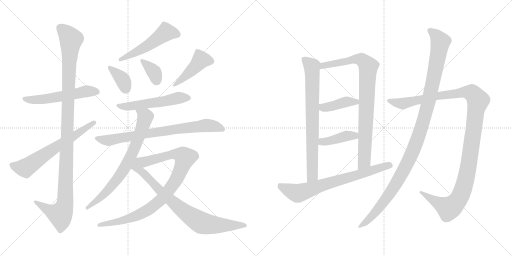
t = 0.00 s
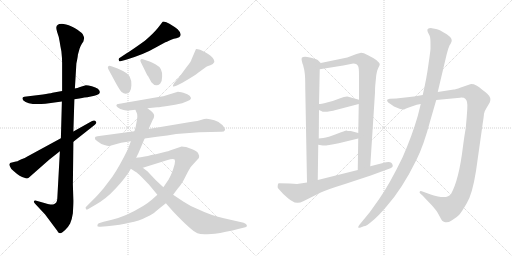
t = 3.12 s
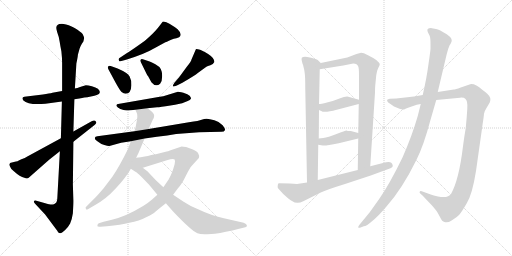
t = 6.23 s
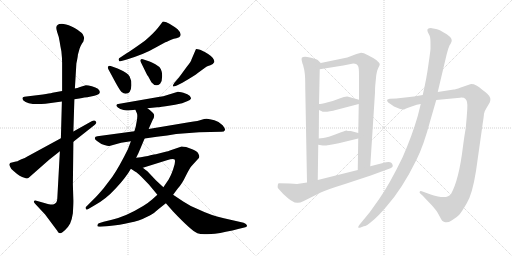
t = 9.34 s
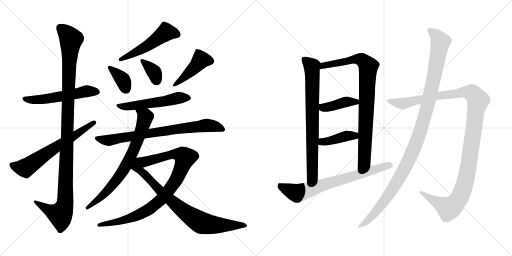
t = 12.46 s
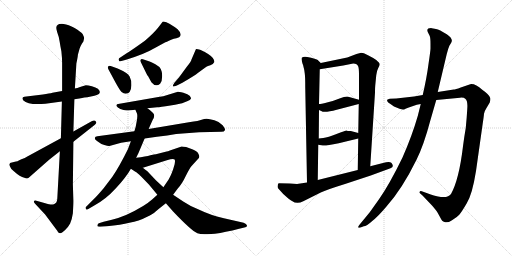
t = 15.57 s

The animated SVG that drew these frames (rendered in a browser with its animation timeline set to each time). Animation: 19 CSS @keyframes rules; one cycle of 15.57 s.

<svg version="1.1" viewBox="0 0 2048 1024" xmlns="http://www.w3.org/2000/svg">
  <g stroke="lightgray" stroke-dasharray="1,1" stroke-width="1" transform="scale(4, 4)">
    <line x1="0" y1="0" x2="256" y2="256"></line>
    <line x1="256" y1="0" x2="0" y2="256"></line>
    <line x1="128" y1="0" x2="128" y2="256"></line>
    <line x1="0" y1="128" x2="256" y2="128"></line>
    <line x1="256" y1="0" x2="512" y2="256"></line>
    <line x1="512" y1="0" x2="256" y2="256"></line>
    <line x1="384" y1="0" x2="384" y2="256"></line>
    <line x1="256" y1="128" x2="512" y2="128"></line>
  </g>
<g transform="scale(1, -1) translate(0, -850)">
   <style type="text/css">
    @keyframes keyframes0 {
      from {
       stroke: black;
       stroke-dashoffset: 540;
       stroke-width: 128;
       }
       64% {
       animation-timing-function: step-end;
       stroke: black;
       stroke-dashoffset: 0;
       stroke-width: 128;
       }
       to {
       stroke: black;
       stroke-width: 1024;
       }
       }
       #make-me-a-hanzi-animation-0 {
         animation: keyframes0 0.689453s both;
         animation-delay: 0.000000s;
         animation-timing-function: linear;
       }
    @keyframes keyframes1 {
      from {
       stroke: black;
       stroke-dashoffset: 1137;
       stroke-width: 128;
       }
       79% {
       animation-timing-function: step-end;
       stroke: black;
       stroke-dashoffset: 0;
       stroke-width: 128;
       }
       to {
       stroke: black;
       stroke-width: 1024;
       }
       }
       #make-me-a-hanzi-animation-1 {
         animation: keyframes1 1.175293s both;
         animation-delay: 0.689453s;
         animation-timing-function: linear;
       }
    @keyframes keyframes2 {
      from {
       stroke: black;
       stroke-dashoffset: 641;
       stroke-width: 128;
       }
       68% {
       animation-timing-function: step-end;
       stroke: black;
       stroke-dashoffset: 0;
       stroke-width: 128;
       }
       to {
       stroke: black;
       stroke-width: 1024;
       }
       }
       #make-me-a-hanzi-animation-2 {
         animation: keyframes2 0.771647s both;
         animation-delay: 1.864746s;
         animation-timing-function: linear;
       }
    @keyframes keyframes3 {
      from {
       stroke: black;
       stroke-dashoffset: 514;
       stroke-width: 128;
       }
       63% {
       animation-timing-function: step-end;
       stroke: black;
       stroke-dashoffset: 0;
       stroke-width: 128;
       }
       to {
       stroke: black;
       stroke-width: 1024;
       }
       }
       #make-me-a-hanzi-animation-3 {
         animation: keyframes3 0.668294s both;
         animation-delay: 2.636393s;
         animation-timing-function: linear;
       }
    @keyframes keyframes4 {
      from {
       stroke: black;
       stroke-dashoffset: 364;
       stroke-width: 128;
       }
       54% {
       animation-timing-function: step-end;
       stroke: black;
       stroke-dashoffset: 0;
       stroke-width: 128;
       }
       to {
       stroke: black;
       stroke-width: 1024;
       }
       }
       #make-me-a-hanzi-animation-4 {
         animation: keyframes4 0.546224s both;
         animation-delay: 3.304687s;
         animation-timing-function: linear;
       }
    @keyframes keyframes5 {
      from {
       stroke: black;
       stroke-dashoffset: 358;
       stroke-width: 128;
       }
       54% {
       animation-timing-function: step-end;
       stroke: black;
       stroke-dashoffset: 0;
       stroke-width: 128;
       }
       to {
       stroke: black;
       stroke-width: 1024;
       }
       }
       #make-me-a-hanzi-animation-5 {
         animation: keyframes5 0.541341s both;
         animation-delay: 3.850911s;
         animation-timing-function: linear;
       }
    @keyframes keyframes6 {
      from {
       stroke: black;
       stroke-dashoffset: 446;
       stroke-width: 128;
       }
       59% {
       animation-timing-function: step-end;
       stroke: black;
       stroke-dashoffset: 0;
       stroke-width: 128;
       }
       to {
       stroke: black;
       stroke-width: 1024;
       }
       }
       #make-me-a-hanzi-animation-6 {
         animation: keyframes6 0.612956s both;
         animation-delay: 4.392252s;
         animation-timing-function: linear;
       }
    @keyframes keyframes7 {
      from {
       stroke: black;
       stroke-dashoffset: 541;
       stroke-width: 128;
       }
       64% {
       animation-timing-function: step-end;
       stroke: black;
       stroke-dashoffset: 0;
       stroke-width: 128;
       }
       to {
       stroke: black;
       stroke-width: 1024;
       }
       }
       #make-me-a-hanzi-animation-7 {
         animation: keyframes7 0.690267s both;
         animation-delay: 5.005208s;
         animation-timing-function: linear;
       }
    @keyframes keyframes8 {
      from {
       stroke: black;
       stroke-dashoffset: 766;
       stroke-width: 128;
       }
       71% {
       animation-timing-function: step-end;
       stroke: black;
       stroke-dashoffset: 0;
       stroke-width: 128;
       }
       to {
       stroke: black;
       stroke-width: 1024;
       }
       }
       #make-me-a-hanzi-animation-8 {
         animation: keyframes8 0.873372s both;
         animation-delay: 5.695475s;
         animation-timing-function: linear;
       }
    @keyframes keyframes9 {
      from {
       stroke: black;
       stroke-dashoffset: 736;
       stroke-width: 128;
       }
       71% {
       animation-timing-function: step-end;
       stroke: black;
       stroke-dashoffset: 0;
       stroke-width: 128;
       }
       to {
       stroke: black;
       stroke-width: 1024;
       }
       }
       #make-me-a-hanzi-animation-9 {
         animation: keyframes9 0.848958s both;
         animation-delay: 6.568847s;
         animation-timing-function: linear;
       }
    @keyframes keyframes10 {
      from {
       stroke: black;
       stroke-dashoffset: 919;
       stroke-width: 128;
       }
       75% {
       animation-timing-function: step-end;
       stroke: black;
       stroke-dashoffset: 0;
       stroke-width: 128;
       }
       to {
       stroke: black;
       stroke-width: 1024;
       }
       }
       #make-me-a-hanzi-animation-10 {
         animation: keyframes10 0.997884s both;
         animation-delay: 7.417805s;
         animation-timing-function: linear;
       }
    @keyframes keyframes11 {
      from {
       stroke: black;
       stroke-dashoffset: 805;
       stroke-width: 128;
       }
       72% {
       animation-timing-function: step-end;
       stroke: black;
       stroke-dashoffset: 0;
       stroke-width: 128;
       }
       to {
       stroke: black;
       stroke-width: 1024;
       }
       }
       #make-me-a-hanzi-animation-11 {
         animation: keyframes11 0.905111s both;
         animation-delay: 8.415689s;
         animation-timing-function: linear;
       }
    @keyframes keyframes12 {
      from {
       stroke: black;
       stroke-dashoffset: 763;
       stroke-width: 128;
       }
       71% {
       animation-timing-function: step-end;
       stroke: black;
       stroke-dashoffset: 0;
       stroke-width: 128;
       }
       to {
       stroke: black;
       stroke-width: 1024;
       }
       }
       #make-me-a-hanzi-animation-12 {
         animation: keyframes12 0.870931s both;
         animation-delay: 9.320800s;
         animation-timing-function: linear;
       }
    @keyframes keyframes13 {
      from {
       stroke: black;
       stroke-dashoffset: 876;
       stroke-width: 128;
       }
       74% {
       animation-timing-function: step-end;
       stroke: black;
       stroke-dashoffset: 0;
       stroke-width: 128;
       }
       to {
       stroke: black;
       stroke-width: 1024;
       }
       }
       #make-me-a-hanzi-animation-13 {
         animation: keyframes13 0.962891s both;
         animation-delay: 10.191731s;
         animation-timing-function: linear;
       }
    @keyframes keyframes14 {
      from {
       stroke: black;
       stroke-dashoffset: 411;
       stroke-width: 128;
       }
       57% {
       animation-timing-function: step-end;
       stroke: black;
       stroke-dashoffset: 0;
       stroke-width: 128;
       }
       to {
       stroke: black;
       stroke-width: 1024;
       }
       }
       #make-me-a-hanzi-animation-14 {
         animation: keyframes14 0.584473s both;
         animation-delay: 11.154622s;
         animation-timing-function: linear;
       }
    @keyframes keyframes15 {
      from {
       stroke: black;
       stroke-dashoffset: 407;
       stroke-width: 128;
       }
       57% {
       animation-timing-function: step-end;
       stroke: black;
       stroke-dashoffset: 0;
       stroke-width: 128;
       }
       to {
       stroke: black;
       stroke-width: 1024;
       }
       }
       #make-me-a-hanzi-animation-15 {
         animation: keyframes15 0.581217s both;
         animation-delay: 11.739095s;
         animation-timing-function: linear;
       }
    @keyframes keyframes16 {
      from {
       stroke: black;
       stroke-dashoffset: 718;
       stroke-width: 128;
       }
       70% {
       animation-timing-function: step-end;
       stroke: black;
       stroke-dashoffset: 0;
       stroke-width: 128;
       }
       to {
       stroke: black;
       stroke-width: 1024;
       }
       }
       #make-me-a-hanzi-animation-16 {
         animation: keyframes16 0.834310s both;
         animation-delay: 12.320312s;
         animation-timing-function: linear;
       }
    @keyframes keyframes17 {
      from {
       stroke: black;
       stroke-dashoffset: 1217;
       stroke-width: 128;
       }
       80% {
       animation-timing-function: step-end;
       stroke: black;
       stroke-dashoffset: 0;
       stroke-width: 128;
       }
       to {
       stroke: black;
       stroke-width: 1024;
       }
       }
       #make-me-a-hanzi-animation-17 {
         animation: keyframes17 1.240397s both;
         animation-delay: 13.154622s;
         animation-timing-function: linear;
       }
    @keyframes keyframes18 {
      from {
       stroke: black;
       stroke-dashoffset: 1140;
       stroke-width: 128;
       }
       79% {
       animation-timing-function: step-end;
       stroke: black;
       stroke-dashoffset: 0;
       stroke-width: 128;
       }
       to {
       stroke: black;
       stroke-width: 1024;
       }
       }
       #make-me-a-hanzi-animation-18 {
         animation: keyframes18 1.177734s both;
         animation-delay: 14.395019s;
         animation-timing-function: linear;
       }
</style>
<path d="M 248.5 486.5 L 209.5 479.5 Q 198.5 476.5 171.5 472.5 L 97.5 463.5 Q 85.5 461.5 92.5 449.5 Q 114.5 428.5 181.5 435.5 L 247.5 444.5 L 297.5 453.5 L 317.5 456.5 Q 341.5 461.5 349.5 461.5 L 377.5 467.5 Q 412.5 475.5 391.5 495.5 Q 383.5 500.5 367.5 505.5 Q 352.5 509.5 343.5 509.5 L 326.5 504.5 Q 306.5 497.5 299.5 496.5 L 248.5 486.5 Z" fill="lightgray"></path> 
<path d="M 299.5 496.5 L 305.5 596.5 Q 311.5 624.5 311.5 631.5 L 318.5 656.5 Q 322.5 667.5 327.5 675.5 L 333.5 684.5 L 336.5 697.5 Q 336.5 702.5 330.5 714.5 Q 323.5 723.5 298.5 738.5 Q 273.5 752.5 254.5 754.5 Q 235.5 755.5 231.5 751.5 Q 220.5 745.5 228.5 722.5 Q 237.5 698.5 238.5 684.5 Q 240.5 670.5 245.5 645.5 Q 248.5 617.5 248.5 599.5 L 248.5 486.5 L 247.5 444.5 L 243.5 297.5 L 239.5 245.5 L 229.5 62.5 Q 229.5 42.5 221.5 37.5 Q 215.5 31.5 207.5 32.5 Q 199.5 32.5 177.5 38.5 L 145.5 47.5 Q 137.5 49.5 135.5 45.5 Q 134.5 41.5 139.5 36.5 L 180.5 -7.5 L 227.5 -70.5 Q 231.5 -75.5 231.5 -77.5 Q 236.5 -82.5 240.5 -82.5 Q 245.5 -83.5 259.5 -70.5 Q 273.5 -57.5 280.5 -43.5 Q 287.5 -29.5 291.5 -2.5 Q 293.5 33.5 293.5 46.5 L 291.5 113.5 L 293.5 283.5 L 293.5 324.5 L 297.5 453.5 L 299.5 496.5 Z" fill="lightgray"></path> 
<path d="M 243.5 297.5 L 107.5 223.5 Q 101.5 218.5 85.5 213.5 Q 67.5 203.5 59.5 203.5 L 43.5 199.5 Q 39.5 198.5 39.5 196.5 Q 34.5 193.5 40.5 183.5 Q 44.5 171.5 55.5 165.5 Q 80.5 142.5 97.5 139.5 Q 104.5 135.5 108.5 136.5 Q 112.5 137.5 120.5 144.5 L 196.5 211.5 L 239.5 245.5 L 293.5 283.5 L 379.5 351.5 Q 388.5 357.5 383.5 364.5 Q 378.5 371.5 366.5 365.5 L 293.5 324.5 L 243.5 297.5 Z" fill="lightgray"></path> 
<path d="M 503.5 635.5 L 482.5 621.5 Q 471.5 615.5 475.5 609.5 Q 476.5 601.5 485.5 606.5 L 507.5 612.5 Q 580.5 635.5 617.5 657.5 L 661.5 681.5 Q 668.5 682.5 673.5 686.5 L 684.5 691.5 Q 695.5 696.5 705.5 697.5 L 716.5 701.5 Q 731.5 712.5 710.5 733.5 Q 699.5 743.5 690.5 747.5 Q 677.5 757.5 665.5 761.5 Q 654.5 764.5 650.5 763.5 Q 647.5 760.5 641.5 751.5 L 630.5 737.5 Q 611.5 714.5 579.5 687.5 Q 522.5 646.5 503.5 635.5 Z" fill="lightgray"></path> 
<path d="M 433.5 573.5 L 461.5 521.5 Q 479.5 488.5 486.5 482.5 Q 494.5 475.5 502.5 475.5 Q 524.5 476.5 525.5 509.5 Q 526.5 529.5 518.5 544.5 Q 510.5 559.5 470.5 576.5 L 445.5 585.5 Q 436.5 588.5 432.5 584.5 Q 429.5 579.5 433.5 573.5 Z" fill="lightgray"></path> 
<path d="M 563.5 601.5 L 588.5 550.5 Q 589.5 548.5 592.5 545.5 L 605.5 521.5 Q 623.5 499.5 640.5 515.5 Q 648.5 524.5 648.5 543.5 Q 649.5 561.5 643.5 573.5 Q 638.5 584.5 621.5 593.5 Q 605.5 602.5 598.5 604.5 L 574.5 612.5 Q 565.5 615.5 562.5 611.5 Q 559.5 608.5 563.5 601.5 Z" fill="lightgray"></path> 
<path d="M 716.5 541.5 L 697.5 519.5 Q 690.5 508.5 691.5 505.5 Q 692.5 501.5 707.5 508.5 L 729.5 519.5 Q 779.5 548.5 792.5 559.5 L 825.5 583.5 Q 830.5 586.5 841.5 589.5 Q 852.5 592.5 857.5 602.5 Q 857.5 618.5 832.5 634.5 Q 807.5 649.5 796.5 652.5 Q 785.5 654.5 783.5 653.5 L 765.5 611.5 Q 765.5 605.5 746.5 582.5 L 716.5 541.5 Z" fill="lightgray"></path> 
<path d="M 589.5 417.5 L 628.5 421.5 Q 639.5 421.5 681.5 428.5 Q 723.5 435.5 728.5 437.5 L 748.5 445.5 Q 762.5 450.5 763.5 455.5 Q 765.5 459.5 758.5 467.5 Q 752.5 474.5 733.5 479.5 Q 714.5 483.5 711.5 483.5 L 669.5 470.5 Q 654.5 465.5 633.5 462.5 L 472.5 434.5 Q 467.5 434.5 465.5 429.5 Q 464.5 426.5 471.5 420.5 Q 479.5 413.5 494.5 410.5 Q 510.5 407.5 514.5 408.5 L 541.5 411.5 L 589.5 417.5 Z" fill="lightgray"></path> 
<path d="M 578.5 296.5 L 627.5 303.5 Q 671.5 307.5 704.5 314.5 L 796.5 321.5 L 885.5 323.5 Q 897.5 323.5 899.5 329.5 Q 902.5 334.5 890.5 349.5 Q 878.5 363.5 857.5 369.5 Q 837.5 375.5 826.5 375.5 Q 816.5 375.5 806.5 371.5 Q 797.5 367.5 755.5 361.5 L 594.5 334.5 L 537.5 325.5 L 389.5 305.5 Q 380.5 305.5 379.5 299.5 Q 377.5 292.5 389.5 285.5 Q 402.5 274.5 417.5 270.5 Q 432.5 265.5 437.5 266.5 L 484.5 279.5 L 523.5 285.5 L 578.5 296.5 Z" fill="lightgray"></path> 
<path d="M 544.5 219.5 L 553.5 237.5 L 578.5 296.5 L 594.5 334.5 L 610.5 370.5 Q 616.5 379.5 616.5 385.5 Q 620.5 396.5 589.5 417.5 C 565.5 435.5 529.5 439.5 541.5 411.5 L 547.5 397.5 Q 551.5 388.5 546.5 363.5 Q 542.5 337.5 537.5 325.5 L 523.5 285.5 L 511.5 253.5 Q 477.5 184.5 449.5 143.5 L 414.5 97.5 Q 392.5 71.5 382.5 61.5 L 346.5 25.5 Q 339.5 20.5 343.5 15.5 Q 344.5 9.5 351.5 13.5 L 375.5 27.5 Q 422.5 52.5 463.5 97.5 Q 504.5 141.5 523.5 175.5 L 544.5 219.5 Z" fill="lightgray"></path> 
<path d="M 692.5 71.5 L 709.5 94.5 Q 727.5 113.5 743.5 147.5 Q 760.5 181.5 765.5 185.5 L 795.5 218.5 Q 799.5 224.5 793.5 235.5 Q 789.5 245.5 771.5 252.5 L 744.5 262.5 Q 731.5 264.5 726.5 264.5 L 679.5 248.5 Q 671.5 245.5 666.5 244.5 L 623.5 233.5 Q 618.5 233.5 601.5 229.5 Q 584.5 224.5 544.5 219.5 C 514.5 215.5 542.5 170.5 571.5 179.5 L 667.5 209.5 Q 693.5 217.5 698.5 212.5 Q 701.5 208.5 698.5 193.5 Q 688.5 156.5 674.5 132.5 L 653.5 101.5 L 629.5 71.5 L 609.5 53.5 Q 592.5 38.5 572.5 26.5 Q 505.5 -14.5 447.5 -28.5 L 414.5 -36.5 L 395.5 -42.5 Q 390.5 -44.5 389.5 -51.5 Q 387.5 -57.5 401.5 -56.5 L 427.5 -54.5 Q 484.5 -49.5 517.5 -40.5 Q 557.5 -32.5 584.5 -18.5 Q 612.5 -5.5 621.5 3.5 Q 630.5 11.5 663.5 37.5 L 692.5 71.5 Z" fill="lightgray"></path> 
<path d="M 829.5 -86.5 L 859.5 -84.5 Q 880.5 -82.5 903.5 -76.5 Q 931.5 -72.5 952.5 -65.5 L 981.5 -58.5 Q 989.5 -56.5 987.5 -50.5 Q 986.5 -44.5 974.5 -40.5 L 895.5 -22.5 Q 837.5 -8.5 801.5 9.5 Q 763.5 23.5 734.5 43.5 L 692.5 71.5 L 653.5 101.5 L 623.5 129.5 L 589.5 165.5 Q 574.5 177.5 571.5 179.5 C 518.5 220.5 466.5 213.5 523.5 175.5 L 541.5 163.5 Q 544.5 163.5 565.5 143.5 L 595.5 112.5 Q 596.5 112.5 600.5 106.5 L 629.5 71.5 L 663.5 37.5 L 691.5 5.5 Q 765.5 -72.5 789.5 -82.5 Q 804.5 -88.5 829.5 -86.5 Z" fill="lightgray"></path> 
<path d="M 1283.0 598.5 L 1271.0 610.5 Q 1266.0 614.5 1240.0 620.5 Q 1214.0 626.5 1207.0 619.5 Q 1205.0 614.5 1208.0 603.5 Q 1211.0 591.5 1212.0 591.5 Q 1218.0 569.5 1219.0 556.5 Q 1221.0 542.5 1221.0 500.5 L 1228.0 120.5 C 1229.0 90.5 1271.0 100.5 1271.0 130.5 L 1273.0 271.5 L 1275.0 296.5 L 1276.0 410.5 L 1276.0 434.5 L 1279.0 573.5 C 1280.0 601.5 1286.0 595.5 1283.0 598.5 Z" fill="lightgray"></path> 
<path d="M 1501.0 508.5 L 1505.0 549.5 Q 1507.0 567.5 1513.0 578.5 Q 1519.0 588.5 1519.0 593.5 Q 1519.0 598.5 1505.0 610.5 Q 1494.0 618.5 1472.0 629.5 Q 1450.0 640.5 1441.0 638.5 L 1426.0 634.5 L 1389.0 620.5 L 1283.0 598.5 C 1254.0 592.5 1249.0 568.5 1279.0 573.5 L 1373.0 588.5 L 1413.0 596.5 Q 1429.0 596.5 1433.0 584.5 Q 1436.0 578.5 1436.0 548.5 L 1436.0 451.5 L 1435.0 434.5 L 1433.0 318.5 L 1433.0 296.5 L 1431.0 170.5 C 1431.0 140.5 1479.0 155.5 1481.0 185.5 L 1500.0 480.5 Q 1500.0 500.5 1501.0 508.5 Z" fill="lightgray"></path> 
<path d="M 1276.0 410.5 L 1285.0 406.5 Q 1296.0 397.5 1347.0 411.5 L 1435.0 434.5 C 1464.0 442.5 1465.0 443.5 1436.0 451.5 L 1393.0 463.5 Q 1382.0 465.5 1358.0 456.5 Q 1334.0 446.5 1308.0 440.5 Q 1283.0 434.5 1276.0 434.5 C 1246.0 431.5 1249.0 422.5 1276.0 410.5 Z" fill="lightgray"></path> 
<path d="M 1273.0 271.5 L 1291.0 268.5 Q 1297.0 265.5 1355.0 277.5 L 1433.0 296.5 C 1462.0 303.5 1462.0 310.5 1433.0 318.5 L 1403.0 326.5 Q 1388.0 326.5 1386.0 328.5 Q 1381.0 328.5 1346.0 314.5 Q 1312.0 300.5 1293.0 298.5 L 1275.0 296.5 C 1245.0 293.5 1243.0 276.5 1273.0 271.5 Z" fill="lightgray"></path> 
<path d="M 1228.0 120.5 L 1188.0 114.5 L 1159.0 116.5 L 1115.0 117.5 Q 1111.0 116.5 1111.0 108.5 Q 1109.0 101.5 1113.0 96.5 L 1133.0 74.5 Q 1156.0 53.5 1168.0 46.5 Q 1188.0 31.5 1213.0 45.5 L 1283.0 80.5 Q 1306.0 91.5 1380.0 114.5 L 1483.0 148.5 L 1562.0 177.5 Q 1573.0 181.5 1571.0 188.5 Q 1570.0 194.5 1565.0 199.5 Q 1557.0 204.5 1532.0 198.5 L 1481.0 185.5 L 1431.0 170.5 L 1271.0 130.5 L 1228.0 120.5 Z" fill="lightgray"></path> 
<path d="M 1691.0 470.5 L 1656.0 464.5 L 1585.0 456.5 L 1559.0 455.5 Q 1552.0 454.5 1549.0 451.5 Q 1547.0 447.5 1551.0 442.5 Q 1556.0 437.5 1559.0 436.5 L 1576.0 424.5 L 1598.0 415.5 Q 1614.0 409.5 1620.0 414.5 Q 1627.0 418.5 1635.0 420.5 L 1667.0 431.5 L 1683.0 434.5 L 1745.0 450.5 L 1840.0 459.5 Q 1856.0 460.5 1861.0 455.5 Q 1872.0 447.5 1869.0 413.5 Q 1867.0 378.5 1863.0 338.5 Q 1857.0 304.5 1852.0 265.5 Q 1836.0 131.5 1804.0 74.5 Q 1792.0 56.5 1752.0 64.5 Q 1733.0 68.5 1723.0 72.5 L 1687.0 85.5 Q 1680.0 87.5 1679.0 83.5 Q 1676.0 80.5 1682.0 75.5 L 1690.0 68.5 L 1729.0 27.5 Q 1745.0 8.5 1750.0 0.5 L 1761.0 -19.5 Q 1768.0 -35.5 1778.0 -37.5 Q 1789.0 -43.5 1808.0 -30.5 Q 1828.0 -18.5 1837.0 -8.5 Q 1846.0 1.5 1867.0 37.5 Q 1889.0 72.5 1904.0 166.5 L 1931.0 357.5 Q 1935.0 383.5 1936.0 395.5 Q 1938.0 406.5 1946.0 418.5 L 1959.0 440.5 Q 1963.0 452.5 1961.0 458.5 Q 1960.0 464.5 1950.0 474.5 Q 1940.0 484.5 1929.0 491.5 Q 1901.0 516.5 1881.0 513.5 L 1843.0 500.5 Q 1821.0 492.5 1815.0 492.5 L 1751.0 482.5 L 1691.0 470.5 Z" fill="lightgray"></path> 
<path d="M 1722.0 675.5 L 1722.0 656.5 Q 1722.0 648.5 1714.0 594.5 Q 1707.0 540.5 1691.0 470.5 L 1683.0 434.5 L 1671.0 386.5 Q 1648.0 306.5 1610.0 220.5 Q 1557.0 111.5 1516.0 53.5 L 1479.0 1.5 L 1437.0 -49.5 Q 1432.0 -56.5 1433.0 -59.5 Q 1434.0 -62.5 1445.0 -58.5 L 1455.0 -54.5 Q 1466.0 -54.5 1489.0 -33.5 Q 1511.0 -16.5 1545.0 23.5 Q 1608.0 93.5 1666.0 211.5 Q 1695.0 269.5 1721.0 367.5 L 1745.0 450.5 L 1751.0 482.5 L 1787.0 634.5 L 1793.0 655.5 Q 1798.0 671.5 1803.0 676.5 Q 1817.0 693.5 1787.0 713.5 Q 1757.0 732.5 1744.0 734.5 L 1727.0 737.5 Q 1704.0 738.5 1711.0 722.5 L 1719.0 706.5 Q 1722.0 698.5 1722.0 675.5 Z" fill="lightgray"></path> 
      <clipPath id="make-me-a-hanzi-clip-0">
      <path d="M 248.5 486.5 L 209.5 479.5 Q 198.5 476.5 171.5 472.5 L 97.5 463.5 Q 85.5 461.5 92.5 449.5 Q 114.5 428.5 181.5 435.5 L 247.5 444.5 L 297.5 453.5 L 317.5 456.5 Q 341.5 461.5 349.5 461.5 L 377.5 467.5 Q 412.5 475.5 391.5 495.5 Q 383.5 500.5 367.5 505.5 Q 352.5 509.5 343.5 509.5 L 326.5 504.5 Q 306.5 497.5 299.5 496.5 L 248.5 486.5 Z" fill="lightgray"></path>
      </clipPath>
      <path clip-path="url(#make-me-a-hanzi-clip-0)" d="M 102.5 453.5 L 151.5 451.5 L 344.5 484.5 L 383.5 482.5 " fill="none" id="make-me-a-hanzi-animation-0" stroke-dasharray="412 824" stroke-linecap="round"></path>

      <clipPath id="make-me-a-hanzi-clip-1">
      <path d="M 299.5 496.5 L 305.5 596.5 Q 311.5 624.5 311.5 631.5 L 318.5 656.5 Q 322.5 667.5 327.5 675.5 L 333.5 684.5 L 336.5 697.5 Q 336.5 702.5 330.5 714.5 Q 323.5 723.5 298.5 738.5 Q 273.5 752.5 254.5 754.5 Q 235.5 755.5 231.5 751.5 Q 220.5 745.5 228.5 722.5 Q 237.5 698.5 238.5 684.5 Q 240.5 670.5 245.5 645.5 Q 248.5 617.5 248.5 599.5 L 248.5 486.5 L 247.5 444.5 L 243.5 297.5 L 239.5 245.5 L 229.5 62.5 Q 229.5 42.5 221.5 37.5 Q 215.5 31.5 207.5 32.5 Q 199.5 32.5 177.5 38.5 L 145.5 47.5 Q 137.5 49.5 135.5 45.5 Q 134.5 41.5 139.5 36.5 L 180.5 -7.5 L 227.5 -70.5 Q 231.5 -75.5 231.5 -77.5 Q 236.5 -82.5 240.5 -82.5 Q 245.5 -83.5 259.5 -70.5 Q 273.5 -57.5 280.5 -43.5 Q 287.5 -29.5 291.5 -2.5 Q 293.5 33.5 293.5 46.5 L 291.5 113.5 L 293.5 283.5 L 293.5 324.5 L 297.5 453.5 L 299.5 496.5 Z" fill="lightgray"></path>
      </clipPath>
      <path clip-path="url(#make-me-a-hanzi-clip-1)" d="M 240.5 739.5 L 284.5 692.5 L 276.5 591.5 L 259.5 34.5 L 241.5 -7.5 L 207.5 3.5 L 141.5 42.5 " fill="none" id="make-me-a-hanzi-animation-1" stroke-dasharray="1009 2018" stroke-linecap="round"></path>

      <clipPath id="make-me-a-hanzi-clip-2">
      <path d="M 243.5 297.5 L 107.5 223.5 Q 101.5 218.5 85.5 213.5 Q 67.5 203.5 59.5 203.5 L 43.5 199.5 Q 39.5 198.5 39.5 196.5 Q 34.5 193.5 40.5 183.5 Q 44.5 171.5 55.5 165.5 Q 80.5 142.5 97.5 139.5 Q 104.5 135.5 108.5 136.5 Q 112.5 137.5 120.5 144.5 L 196.5 211.5 L 239.5 245.5 L 293.5 283.5 L 379.5 351.5 Q 388.5 357.5 383.5 364.5 Q 378.5 371.5 366.5 365.5 L 293.5 324.5 L 243.5 297.5 Z" fill="lightgray"></path>
      </clipPath>
      <path clip-path="url(#make-me-a-hanzi-clip-2)" d="M 47.5 190.5 L 101.5 178.5 L 376.5 359.5 " fill="none" id="make-me-a-hanzi-animation-2" stroke-dasharray="513 1026" stroke-linecap="round"></path>

      <clipPath id="make-me-a-hanzi-clip-3">
      <path d="M 503.5 635.5 L 482.5 621.5 Q 471.5 615.5 475.5 609.5 Q 476.5 601.5 485.5 606.5 L 507.5 612.5 Q 580.5 635.5 617.5 657.5 L 661.5 681.5 Q 668.5 682.5 673.5 686.5 L 684.5 691.5 Q 695.5 696.5 705.5 697.5 L 716.5 701.5 Q 731.5 712.5 710.5 733.5 Q 699.5 743.5 690.5 747.5 Q 677.5 757.5 665.5 761.5 Q 654.5 764.5 650.5 763.5 Q 647.5 760.5 641.5 751.5 L 630.5 737.5 Q 611.5 714.5 579.5 687.5 Q 522.5 646.5 503.5 635.5 Z" fill="lightgray"></path>
      </clipPath>
      <path clip-path="url(#make-me-a-hanzi-clip-3)" d="M 709.5 712.5 L 664.5 721.5 L 592.5 668.5 L 482.5 613.5 " fill="none" id="make-me-a-hanzi-animation-3" stroke-dasharray="386 772" stroke-linecap="round"></path>

      <clipPath id="make-me-a-hanzi-clip-4">
      <path d="M 433.5 573.5 L 461.5 521.5 Q 479.5 488.5 486.5 482.5 Q 494.5 475.5 502.5 475.5 Q 524.5 476.5 525.5 509.5 Q 526.5 529.5 518.5 544.5 Q 510.5 559.5 470.5 576.5 L 445.5 585.5 Q 436.5 588.5 432.5 584.5 Q 429.5 579.5 433.5 573.5 Z" fill="lightgray"></path>
      </clipPath>
      <path clip-path="url(#make-me-a-hanzi-clip-4)" d="M 439.5 579.5 L 489.5 532.5 L 502.5 495.5 " fill="none" id="make-me-a-hanzi-animation-4" stroke-dasharray="236 472" stroke-linecap="round"></path>

      <clipPath id="make-me-a-hanzi-clip-5">
      <path d="M 563.5 601.5 L 588.5 550.5 Q 589.5 548.5 592.5 545.5 L 605.5 521.5 Q 623.5 499.5 640.5 515.5 Q 648.5 524.5 648.5 543.5 Q 649.5 561.5 643.5 573.5 Q 638.5 584.5 621.5 593.5 Q 605.5 602.5 598.5 604.5 L 574.5 612.5 Q 565.5 615.5 562.5 611.5 Q 559.5 608.5 563.5 601.5 Z" fill="lightgray"></path>
      </clipPath>
      <path clip-path="url(#make-me-a-hanzi-clip-5)" d="M 568.5 607.5 L 618.5 558.5 L 626.5 527.5 " fill="none" id="make-me-a-hanzi-animation-5" stroke-dasharray="230 460" stroke-linecap="round"></path>

      <clipPath id="make-me-a-hanzi-clip-6">
      <path d="M 716.5 541.5 L 697.5 519.5 Q 690.5 508.5 691.5 505.5 Q 692.5 501.5 707.5 508.5 L 729.5 519.5 Q 779.5 548.5 792.5 559.5 L 825.5 583.5 Q 830.5 586.5 841.5 589.5 Q 852.5 592.5 857.5 602.5 Q 857.5 618.5 832.5 634.5 Q 807.5 649.5 796.5 652.5 Q 785.5 654.5 783.5 653.5 L 765.5 611.5 Q 765.5 605.5 746.5 582.5 L 716.5 541.5 Z" fill="lightgray"></path>
      </clipPath>
      <path clip-path="url(#make-me-a-hanzi-clip-6)" d="M 845.5 605.5 L 803.5 610.5 L 732.5 535.5 L 695.5 511.5 " fill="none" id="make-me-a-hanzi-animation-6" stroke-dasharray="318 636" stroke-linecap="round"></path>

      <clipPath id="make-me-a-hanzi-clip-7">
      <path d="M 589.5 417.5 L 628.5 421.5 Q 639.5 421.5 681.5 428.5 Q 723.5 435.5 728.5 437.5 L 748.5 445.5 Q 762.5 450.5 763.5 455.5 Q 765.5 459.5 758.5 467.5 Q 752.5 474.5 733.5 479.5 Q 714.5 483.5 711.5 483.5 L 669.5 470.5 Q 654.5 465.5 633.5 462.5 L 472.5 434.5 Q 467.5 434.5 465.5 429.5 Q 464.5 426.5 471.5 420.5 Q 479.5 413.5 494.5 410.5 Q 510.5 407.5 514.5 408.5 L 541.5 411.5 L 589.5 417.5 Z" fill="lightgray"></path>
      </clipPath>
      <path clip-path="url(#make-me-a-hanzi-clip-7)" d="M 472.5 427.5 L 503.5 423.5 L 719.5 459.5 L 754.5 458.5 " fill="none" id="make-me-a-hanzi-animation-7" stroke-dasharray="413 826" stroke-linecap="round"></path>

      <clipPath id="make-me-a-hanzi-clip-8">
      <path d="M 578.5 296.5 L 627.5 303.5 Q 671.5 307.5 704.5 314.5 L 796.5 321.5 L 885.5 323.5 Q 897.5 323.5 899.5 329.5 Q 902.5 334.5 890.5 349.5 Q 878.5 363.5 857.5 369.5 Q 837.5 375.5 826.5 375.5 Q 816.5 375.5 806.5 371.5 Q 797.5 367.5 755.5 361.5 L 594.5 334.5 L 537.5 325.5 L 389.5 305.5 Q 380.5 305.5 379.5 299.5 Q 377.5 292.5 389.5 285.5 Q 402.5 274.5 417.5 270.5 Q 432.5 265.5 437.5 266.5 L 484.5 279.5 L 523.5 285.5 L 578.5 296.5 Z" fill="lightgray"></path>
      </clipPath>
      <path clip-path="url(#make-me-a-hanzi-clip-8)" d="M 387.5 297.5 L 435.5 288.5 L 561.5 312.5 L 824.5 348.5 L 856.5 346.5 L 889.5 332.5 " fill="none" id="make-me-a-hanzi-animation-8" stroke-dasharray="638 1276" stroke-linecap="round"></path>

      <clipPath id="make-me-a-hanzi-clip-9">
      <path d="M 544.5 219.5 L 553.5 237.5 L 578.5 296.5 L 594.5 334.5 L 610.5 370.5 Q 616.5 379.5 616.5 385.5 Q 620.5 396.5 589.5 417.5 C 565.5 435.5 529.5 439.5 541.5 411.5 L 547.5 397.5 Q 551.5 388.5 546.5 363.5 Q 542.5 337.5 537.5 325.5 L 523.5 285.5 L 511.5 253.5 Q 477.5 184.5 449.5 143.5 L 414.5 97.5 Q 392.5 71.5 382.5 61.5 L 346.5 25.5 Q 339.5 20.5 343.5 15.5 Q 344.5 9.5 351.5 13.5 L 375.5 27.5 Q 422.5 52.5 463.5 97.5 Q 504.5 141.5 523.5 175.5 L 544.5 219.5 Z" fill="lightgray"></path>
      </clipPath>
      <path clip-path="url(#make-me-a-hanzi-clip-9)" d="M 548.5 406.5 L 574.5 390.5 L 579.5 376.5 L 545.5 275.5 L 505.5 190.5 L 426.5 83.5 L 348.5 19.5 " fill="none" id="make-me-a-hanzi-animation-9" stroke-dasharray="608 1216" stroke-linecap="round"></path>

      <clipPath id="make-me-a-hanzi-clip-10">
      <path d="M 692.5 71.5 L 709.5 94.5 Q 727.5 113.5 743.5 147.5 Q 760.5 181.5 765.5 185.5 L 795.5 218.5 Q 799.5 224.5 793.5 235.5 Q 789.5 245.5 771.5 252.5 L 744.5 262.5 Q 731.5 264.5 726.5 264.5 L 679.5 248.5 Q 671.5 245.5 666.5 244.5 L 623.5 233.5 Q 618.5 233.5 601.5 229.5 Q 584.5 224.5 544.5 219.5 C 514.5 215.5 542.5 170.5 571.5 179.5 L 667.5 209.5 Q 693.5 217.5 698.5 212.5 Q 701.5 208.5 698.5 193.5 Q 688.5 156.5 674.5 132.5 L 653.5 101.5 L 629.5 71.5 L 609.5 53.5 Q 592.5 38.5 572.5 26.5 Q 505.5 -14.5 447.5 -28.5 L 414.5 -36.5 L 395.5 -42.5 Q 390.5 -44.5 389.5 -51.5 Q 387.5 -57.5 401.5 -56.5 L 427.5 -54.5 Q 484.5 -49.5 517.5 -40.5 Q 557.5 -32.5 584.5 -18.5 Q 612.5 -5.5 621.5 3.5 Q 630.5 11.5 663.5 37.5 L 692.5 71.5 Z" fill="lightgray"></path>
      </clipPath>
      <path clip-path="url(#make-me-a-hanzi-clip-10)" d="M 554.5 218.5 L 579.5 203.5 L 704.5 234.5 L 733.5 226.5 L 739.5 218.5 L 700.5 125.5 L 650.5 58.5 L 609.5 23.5 L 521.5 -22.5 L 397.5 -50.5 " fill="none" id="make-me-a-hanzi-animation-10" stroke-dasharray="791 1582" stroke-linecap="round"></path>

      <clipPath id="make-me-a-hanzi-clip-11">
      <path d="M 829.5 -86.5 L 859.5 -84.5 Q 880.5 -82.5 903.5 -76.5 Q 931.5 -72.5 952.5 -65.5 L 981.5 -58.5 Q 989.5 -56.5 987.5 -50.5 Q 986.5 -44.5 974.5 -40.5 L 895.5 -22.5 Q 837.5 -8.5 801.5 9.5 Q 763.5 23.5 734.5 43.5 L 692.5 71.5 L 653.5 101.5 L 623.5 129.5 L 589.5 165.5 Q 574.5 177.5 571.5 179.5 C 518.5 220.5 466.5 213.5 523.5 175.5 L 541.5 163.5 Q 544.5 163.5 565.5 143.5 L 595.5 112.5 Q 596.5 112.5 600.5 106.5 L 629.5 71.5 L 663.5 37.5 L 691.5 5.5 Q 765.5 -72.5 789.5 -82.5 Q 804.5 -88.5 829.5 -86.5 Z" fill="lightgray"></path>
      </clipPath>
      <path clip-path="url(#make-me-a-hanzi-clip-11)" d="M 544.5 212.5 L 547.5 181.5 L 638.5 88.5 L 719.5 16.5 L 779.5 -25.5 L 806.5 -41.5 L 849.5 -48.5 L 980.5 -51.5 " fill="none" id="make-me-a-hanzi-animation-11" stroke-dasharray="677 1354" stroke-linecap="round"></path>

      <clipPath id="make-me-a-hanzi-clip-12">
      <path d="M 1283.0 598.5 L 1271.0 610.5 Q 1266.0 614.5 1240.0 620.5 Q 1214.0 626.5 1207.0 619.5 Q 1205.0 614.5 1208.0 603.5 Q 1211.0 591.5 1212.0 591.5 Q 1218.0 569.5 1219.0 556.5 Q 1221.0 542.5 1221.0 500.5 L 1228.0 120.5 C 1229.0 90.5 1271.0 100.5 1271.0 130.5 L 1273.0 271.5 L 1275.0 296.5 L 1276.0 410.5 L 1276.0 434.5 L 1279.0 573.5 C 1280.0 601.5 1286.0 595.5 1283.0 598.5 Z" fill="lightgray"></path>
      </clipPath>
      <path clip-path="url(#make-me-a-hanzi-clip-12)" d="M 1213.0 615.5 L 1248.0 584.5 L 1250.0 550.5 L 1250.0 154.5 L 1234.0 128.5 " fill="none" id="make-me-a-hanzi-animation-12" stroke-dasharray="635 1270" stroke-linecap="round"></path>

      <clipPath id="make-me-a-hanzi-clip-13">
      <path d="M 1501.0 508.5 L 1505.0 549.5 Q 1507.0 567.5 1513.0 578.5 Q 1519.0 588.5 1519.0 593.5 Q 1519.0 598.5 1505.0 610.5 Q 1494.0 618.5 1472.0 629.5 Q 1450.0 640.5 1441.0 638.5 L 1426.0 634.5 L 1389.0 620.5 L 1283.0 598.5 C 1254.0 592.5 1249.0 568.5 1279.0 573.5 L 1373.0 588.5 L 1413.0 596.5 Q 1429.0 596.5 1433.0 584.5 Q 1436.0 578.5 1436.0 548.5 L 1436.0 451.5 L 1435.0 434.5 L 1433.0 318.5 L 1433.0 296.5 L 1431.0 170.5 C 1431.0 140.5 1479.0 155.5 1481.0 185.5 L 1500.0 480.5 Q 1500.0 500.5 1501.0 508.5 Z" fill="lightgray"></path>
      </clipPath>
      <path clip-path="url(#make-me-a-hanzi-clip-13)" d="M 1286.0 578.5 L 1294.0 589.5 L 1427.0 614.5 L 1454.0 606.5 L 1473.0 584.5 L 1457.0 209.5 L 1435.0 178.5 " fill="none" id="make-me-a-hanzi-animation-13" stroke-dasharray="748 1496" stroke-linecap="round"></path>

      <clipPath id="make-me-a-hanzi-clip-14">
      <path d="M 1276.0 410.5 L 1285.0 406.5 Q 1296.0 397.5 1347.0 411.5 L 1435.0 434.5 C 1464.0 442.5 1465.0 443.5 1436.0 451.5 L 1393.0 463.5 Q 1382.0 465.5 1358.0 456.5 Q 1334.0 446.5 1308.0 440.5 Q 1283.0 434.5 1276.0 434.5 C 1246.0 431.5 1249.0 422.5 1276.0 410.5 Z" fill="lightgray"></path>
      </clipPath>
      <path clip-path="url(#make-me-a-hanzi-clip-14)" d="M 1280.0 428.5 L 1295.0 420.5 L 1312.0 421.5 L 1388.0 443.5 L 1423.0 442.5 L 1427.0 447.5 " fill="none" id="make-me-a-hanzi-animation-14" stroke-dasharray="283 566" stroke-linecap="round"></path>

      <clipPath id="make-me-a-hanzi-clip-15">
      <path d="M 1273.0 271.5 L 1291.0 268.5 Q 1297.0 265.5 1355.0 277.5 L 1433.0 296.5 C 1462.0 303.5 1462.0 310.5 1433.0 318.5 L 1403.0 326.5 Q 1388.0 326.5 1386.0 328.5 Q 1381.0 328.5 1346.0 314.5 Q 1312.0 300.5 1293.0 298.5 L 1275.0 296.5 C 1245.0 293.5 1243.0 276.5 1273.0 271.5 Z" fill="lightgray"></path>
      </clipPath>
      <path clip-path="url(#make-me-a-hanzi-clip-15)" d="M 1279.0 277.5 L 1379.0 305.5 L 1406.0 308.5 L 1425.0 302.5 " fill="none" id="make-me-a-hanzi-animation-15" stroke-dasharray="279 558" stroke-linecap="round"></path>

      <clipPath id="make-me-a-hanzi-clip-16">
      <path d="M 1228.0 120.5 L 1188.0 114.5 L 1159.0 116.5 L 1115.0 117.5 Q 1111.0 116.5 1111.0 108.5 Q 1109.0 101.5 1113.0 96.5 L 1133.0 74.5 Q 1156.0 53.5 1168.0 46.5 Q 1188.0 31.5 1213.0 45.5 L 1283.0 80.5 Q 1306.0 91.5 1380.0 114.5 L 1483.0 148.5 L 1562.0 177.5 Q 1573.0 181.5 1571.0 188.5 Q 1570.0 194.5 1565.0 199.5 Q 1557.0 204.5 1532.0 198.5 L 1481.0 185.5 L 1431.0 170.5 L 1271.0 130.5 L 1228.0 120.5 Z" fill="lightgray"></path>
      </clipPath>
      <path clip-path="url(#make-me-a-hanzi-clip-16)" d="M 1122.0 108.5 L 1129.0 100.5 L 1191.0 76.5 L 1559.0 189.5 " fill="none" id="make-me-a-hanzi-animation-16" stroke-dasharray="590 1180" stroke-linecap="round"></path>

      <clipPath id="make-me-a-hanzi-clip-17">
      <path d="M 1691.0 470.5 L 1656.0 464.5 L 1585.0 456.5 L 1559.0 455.5 Q 1552.0 454.5 1549.0 451.5 Q 1547.0 447.5 1551.0 442.5 Q 1556.0 437.5 1559.0 436.5 L 1576.0 424.5 L 1598.0 415.5 Q 1614.0 409.5 1620.0 414.5 Q 1627.0 418.5 1635.0 420.5 L 1667.0 431.5 L 1683.0 434.5 L 1745.0 450.5 L 1840.0 459.5 Q 1856.0 460.5 1861.0 455.5 Q 1872.0 447.5 1869.0 413.5 Q 1867.0 378.5 1863.0 338.5 Q 1857.0 304.5 1852.0 265.5 Q 1836.0 131.5 1804.0 74.5 Q 1792.0 56.5 1752.0 64.5 Q 1733.0 68.5 1723.0 72.5 L 1687.0 85.5 Q 1680.0 87.5 1679.0 83.5 Q 1676.0 80.5 1682.0 75.5 L 1690.0 68.5 L 1729.0 27.5 Q 1745.0 8.5 1750.0 0.5 L 1761.0 -19.5 Q 1768.0 -35.5 1778.0 -37.5 Q 1789.0 -43.5 1808.0 -30.5 Q 1828.0 -18.5 1837.0 -8.5 Q 1846.0 1.5 1867.0 37.5 Q 1889.0 72.5 1904.0 166.5 L 1931.0 357.5 Q 1935.0 383.5 1936.0 395.5 Q 1938.0 406.5 1946.0 418.5 L 1959.0 440.5 Q 1963.0 452.5 1961.0 458.5 Q 1960.0 464.5 1950.0 474.5 Q 1940.0 484.5 1929.0 491.5 Q 1901.0 516.5 1881.0 513.5 L 1843.0 500.5 Q 1821.0 492.5 1815.0 492.5 L 1751.0 482.5 L 1691.0 470.5 Z" fill="lightgray"></path>
      </clipPath>
      <path clip-path="url(#make-me-a-hanzi-clip-17)" d="M 1556.0 448.5 L 1614.0 436.5 L 1746.0 466.5 L 1871.0 481.5 L 1891.0 475.5 L 1912.0 446.5 L 1862.0 126.5 L 1831.0 47.5 L 1811.0 26.5 L 1793.0 17.5 L 1684.0 80.5 " fill="none" id="make-me-a-hanzi-animation-17" stroke-dasharray="1089 2178" stroke-linecap="round"></path>

      <clipPath id="make-me-a-hanzi-clip-18">
      <path d="M 1722.0 675.5 L 1722.0 656.5 Q 1722.0 648.5 1714.0 594.5 Q 1707.0 540.5 1691.0 470.5 L 1683.0 434.5 L 1671.0 386.5 Q 1648.0 306.5 1610.0 220.5 Q 1557.0 111.5 1516.0 53.5 L 1479.0 1.5 L 1437.0 -49.5 Q 1432.0 -56.5 1433.0 -59.5 Q 1434.0 -62.5 1445.0 -58.5 L 1455.0 -54.5 Q 1466.0 -54.5 1489.0 -33.5 Q 1511.0 -16.5 1545.0 23.5 Q 1608.0 93.5 1666.0 211.5 Q 1695.0 269.5 1721.0 367.5 L 1745.0 450.5 L 1751.0 482.5 L 1787.0 634.5 L 1793.0 655.5 Q 1798.0 671.5 1803.0 676.5 Q 1817.0 693.5 1787.0 713.5 Q 1757.0 732.5 1744.0 734.5 L 1727.0 737.5 Q 1704.0 738.5 1711.0 722.5 L 1719.0 706.5 Q 1722.0 698.5 1722.0 675.5 Z" fill="lightgray"></path>
      </clipPath>
      <path clip-path="url(#make-me-a-hanzi-clip-18)" d="M 1721.0 727.5 L 1742.0 710.5 L 1761.0 683.5 L 1716.0 451.5 L 1668.0 288.5 L 1630.0 199.5 L 1566.0 86.5 L 1493.0 -9.5 L 1439.0 -55.5 " fill="none" id="make-me-a-hanzi-animation-18" stroke-dasharray="1012 2024" stroke-linecap="round"></path>

</g>
</svg>
